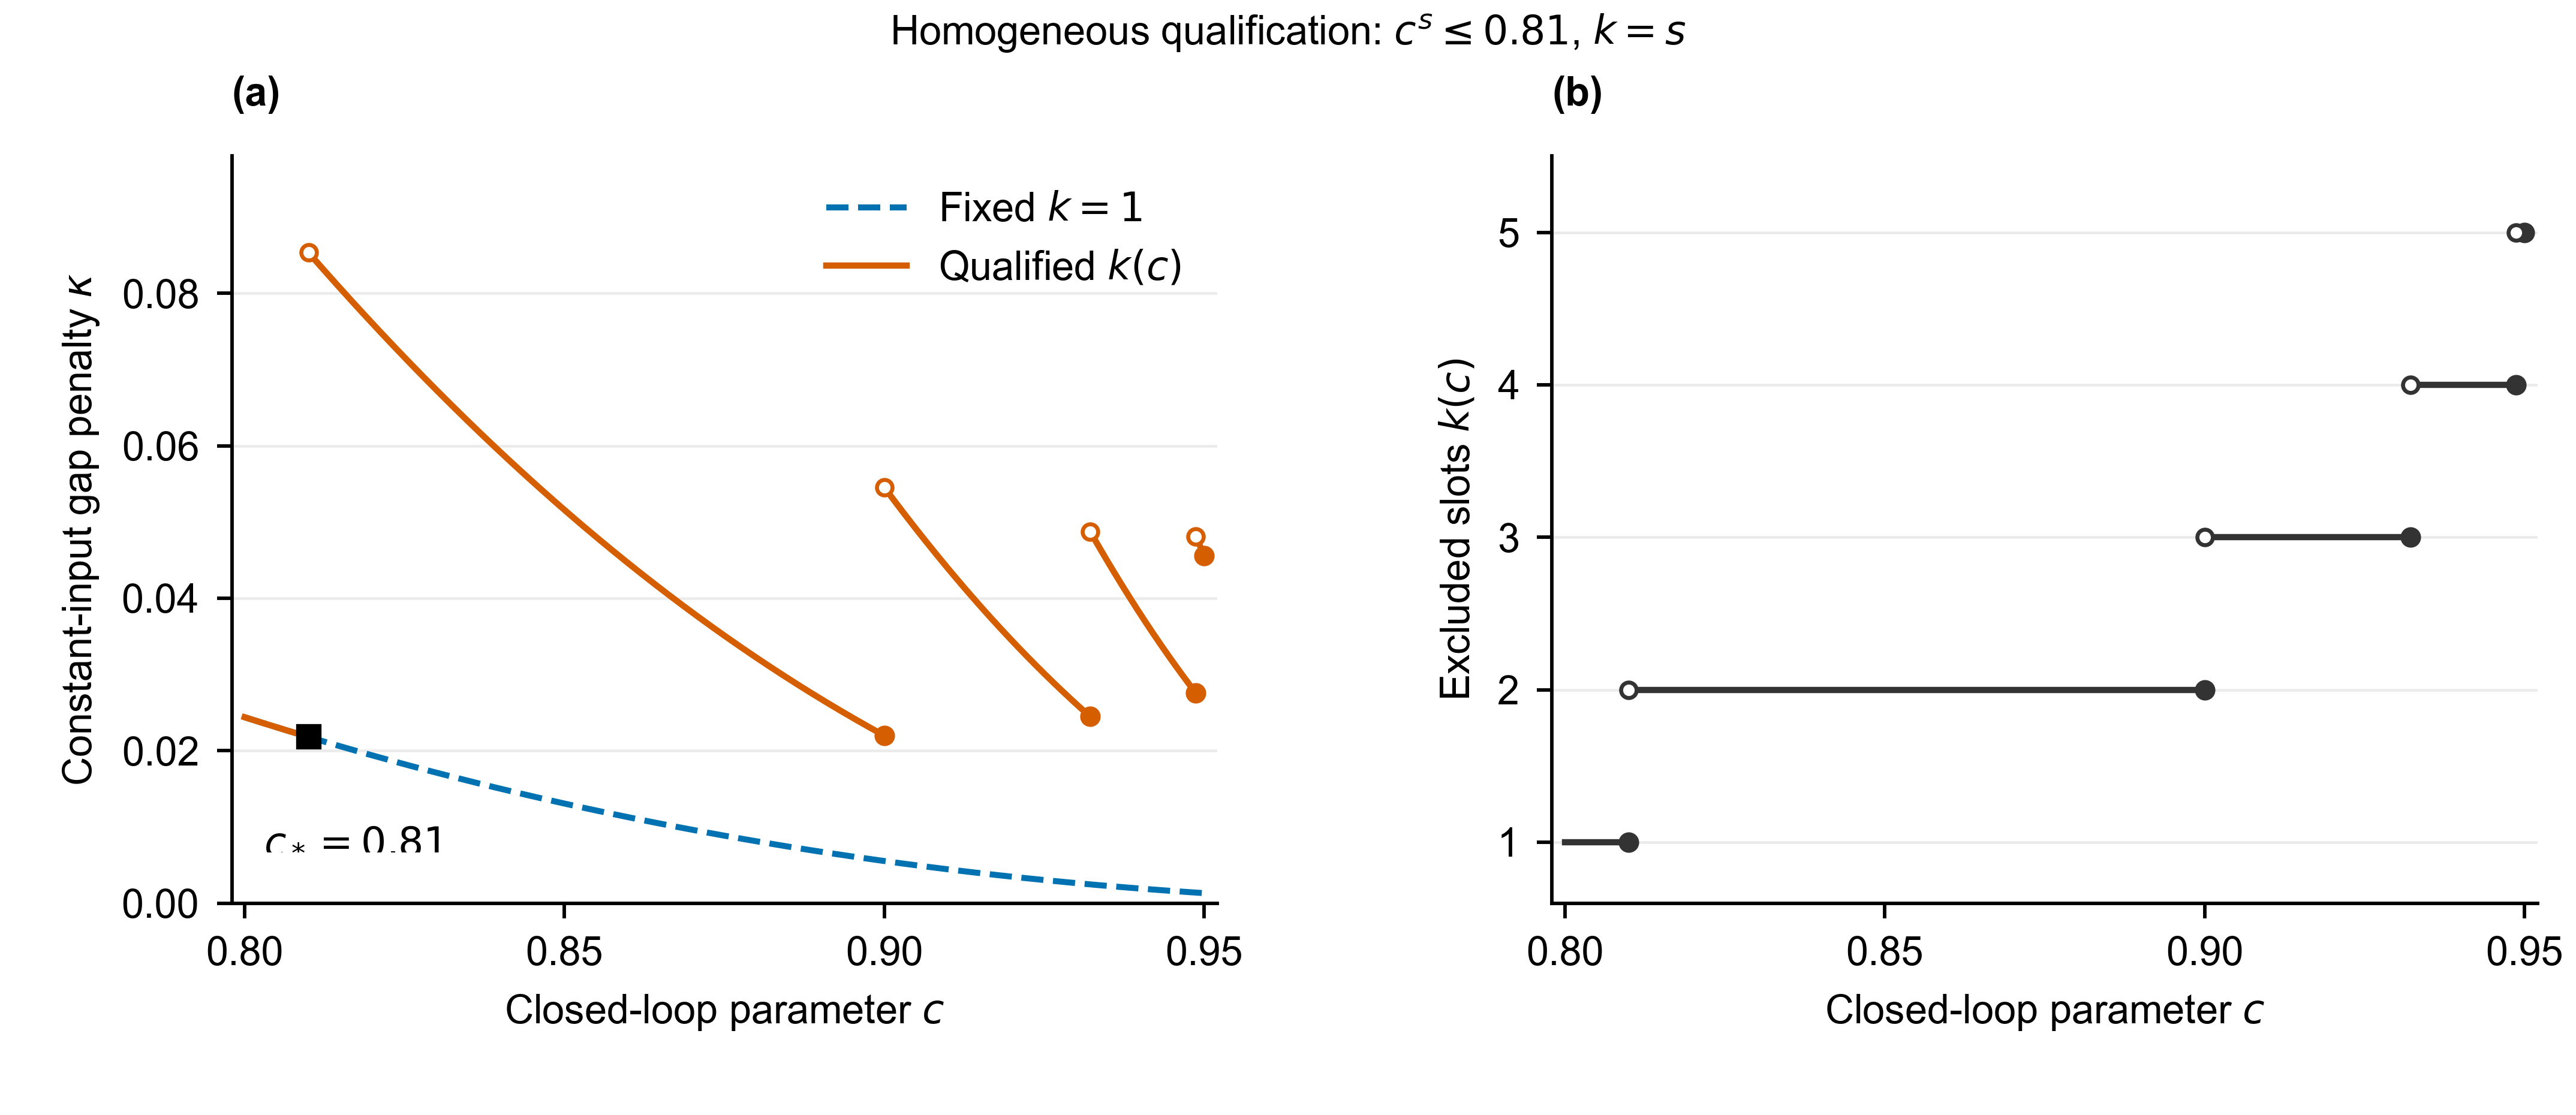

Here is the Python script that generated this plot:
"""A derived analytical illustration; no experiments or legacy checks rerun.

--data-only creates exact rational-grid values. --export is allowed only after
the rendered preview has been visually checked. Plotted irrational endpoints
are approximations; exact rankings belong to the referenced Fraction certificate.
"""
from pathlib import Path
from fractions import Fraction as F
import argparse
import csv
import json
import sys
import math

OUT=Path(__file__).resolve().parent
parser=argparse.ArgumentParser()
parser.add_argument('--data-only',action='store_true')
parser.add_argument('--export',action='store_true')
args=parser.parse_args()
gamma=F(81,100)
def kappa(c,k):
    aa=sum(c**j for j in range(k+1))
    bb=sum(c**(2*j) for j in range(k+1))
    return k+1-aa*aa/bb
def recover(c):
    s=1
    while c**s>gamma:
        s+=1
    return s

data=OUT/'control_settling_figure_data_v1.csv'
if args.data_only:
    rows=[]
    for i in range(600):
        c=F(4,5)+F(i,4000)
        for mode,k in [('fixed_k1',1),('homogeneous_qualified',recover(c))]:
            kap=kappa(c,k)
            rows.append(dict(c=float(c),c_fraction=str(c),mode=mode,k=k,
                kappa=float(kap),kappa_fraction=str(kap)))
    c=F(19,20)
    for mode,k in [('fixed_k1',1),('homogeneous_qualified',recover(c))]:
        kap=kappa(c,k)
        rows.append(dict(c=float(c),c_fraction=str(c),mode=mode,k=k,kappa=float(kap),kappa_fraction=str(kap)))
    with data.open('w',encoding='utf-8',newline='') as stream:
        writer=csv.DictWriter(stream,fieldnames=list(rows[0]))
        writer.writeheader();writer.writerows(rows)
    assert recover(F(81,100))==1 and recover(F(9,10))==2 and recover(F(19,20))==5
    assert kappa(F(81,100),1)==F(361,16561)
    print(json.dumps(dict(status='EXACT_DERIVED_GRID_CREATED',rows=len(rows),
        missing_values=0,groups={'fixed_k1':601,'homogeneous_qualified':601},
        empirical_samples=False,range_c=[0.8,0.95],maximum_k=5)))
    raise SystemExit

import matplotlib
matplotlib.use('Agg')
import matplotlib.pyplot as plt
from PIL import Image
skill_scripts=Path('C:/Users/ykw/.codex/skills/scipilot-figure-skill/scripts')
sys.path.insert(0,str(skill_scripts))
from visual_qa import audit_layout,render_preview

with data.open(encoding='utf-8',newline='') as stream:
    rows=list(csv.DictReader(stream))
assert len(rows)==1202
plt.rcParams.update({'font.family':'Arial','font.size':8,'axes.labelsize':8,
    'xtick.labelsize':8,'ytick.labelsize':8,'axes.linewidth':.7,
    'axes.spines.top':False,'axes.spines.right':False,'legend.frameon':False,
    'pdf.fonttype':42,'ps.fonttype':42,'svg.fonttype':'none',
    'mathtext.fontset':'dejavusans'})
fig,axs=plt.subplots(1,2,figsize=(7.16,3.1))
fig.subplots_adjust(left=.09,right=.985,bottom=.19,top=.86,wspace=.34)
blue='#0072B2'; orange='#D55E00'
fixed=[r for r in rows if r['mode']=='fixed_k1']
axs[0].plot([float(r['c']) for r in fixed],[float(r['kappa']) for r in fixed],
    color=blue,ls='--',lw=1.2,label=r'Fixed $k=1$')
def kfloat(c,k):
    aa=sum(c**j for j in range(k+1));bb=sum(c**(2*j) for j in range(k+1))
    return (k+1)-aa*aa/bb

endpoints=[]
for k in range(1,6):
    left=.8 if k==1 else float(gamma)**(1/(k-1))
    right=min(.95,float(gamma)**(1/k))
    if left>right: continue
    # Fixed declared k on each segment, never log/ceil at irrational ties.
    xs=[left+(right-left)*i/160 for i in range(161)]
    axs[0].plot(xs,[kfloat(x,k) for x in xs],color=orange,lw=1.25,
        label=r'Qualified $k(c)$' if k==1 else None)
    axs[1].plot([left,right],[k,k],color='0.2',lw=1.25)
    for ax,y in [(axs[0],kfloat(right,k)),(axs[1],k)]:
        ax.plot(right,y,'o',ms=3.1,color=orange if ax is axs[0] else '0.2')
    if k>1:
        axs[0].plot(left,kfloat(left,k),'o',ms=3.1,mfc='white',mec=orange,mew=.8)
        axs[1].plot(left,k,'o',ms=3.1,mfc='white',mec='0.2',mew=.8)
    endpoints.append(dict(k=k,left=left,right=right,right_closed=True,left_closed=(k==1),
                          kappa_right_display=kfloat(right,k)))

bestc=F(81,100);bestkap=kappa(bestc,1)
axs[0].plot(float(bestc),float(bestkap),'s',ms=4,color='black',zorder=4)
axs[0].text(.803,.007,r'$c_*=0.81$',fontsize=8,color='black')
axs[0].set_ylabel(r'Constant-input gap penalty $\kappa$')
axs[0].set_ylim(0,.098)
axs[0].set_yticks([0,.02,.04,.06,.08])
axs[0].legend(loc='upper right',fontsize=8,handlelength=2)
axs[1].set_ylabel(r'Excluded slots $k(c)$')
axs[1].set_ylim(.6,5.5)
axs[1].set_yticks([1,2,3,4,5])
for i,ax in enumerate(axs):
    ax.set_xlim(.798,.952)
    ax.set_xticks([.80,.85,.90,.95])
    ax.set_xlabel(r'Closed-loop parameter $c$')
    ax.tick_params(direction='out',length=3,width=.7)
    ax.grid(axis='y',color='0.92',lw=.55)
    ax.set_axisbelow(True)
    bb=ax.get_position()
    fig.text(bb.x0, .915, f'({chr(97+i)})',fontweight='bold',fontsize=8,va='center')
fig.text(.50,.970,r'Homogeneous qualification: $c^s\leq0.81$, $k=s$',
         ha='center',va='center',fontsize=8)

preview=OUT/'control_settling_figure_preview_v1.png'
render_preview(fig,str(preview),dpi=180)
issues=audit_layout(fig)
qa=dict(status='MACHINE_LAYOUT_PASS' if not any(s=='FAIL' for s,m in issues) else 'FAIL',
        issues=issues,figure_size_inches=[7.16,3.1],min_font_pt=8,
        analytical_not_empirical=True,endpoint_display_approximate=True,
        exact_optimum_fraction=dict(c=str(bestc),kappa=str(bestkap)),endpoints=endpoints)
(OUT/'control_settling_figure_qa_v1.json').write_text(json.dumps(qa,indent=2)+'\n',encoding='utf-8')
with Image.open(preview) as img:
    img.convert('L').save(OUT/'control_settling_figure_grayscale_v1.png')
if args.export:
    assert not any(s=='FAIL' for s,m in issues)
    for ext in ['pdf','svg']:
        fig.savefig(OUT/f'control_settling_figure_v1.{ext}')
    fig.savefig(OUT/'control_settling_figure_v1.png',dpi=600)
print(json.dumps(qa,indent=2))
